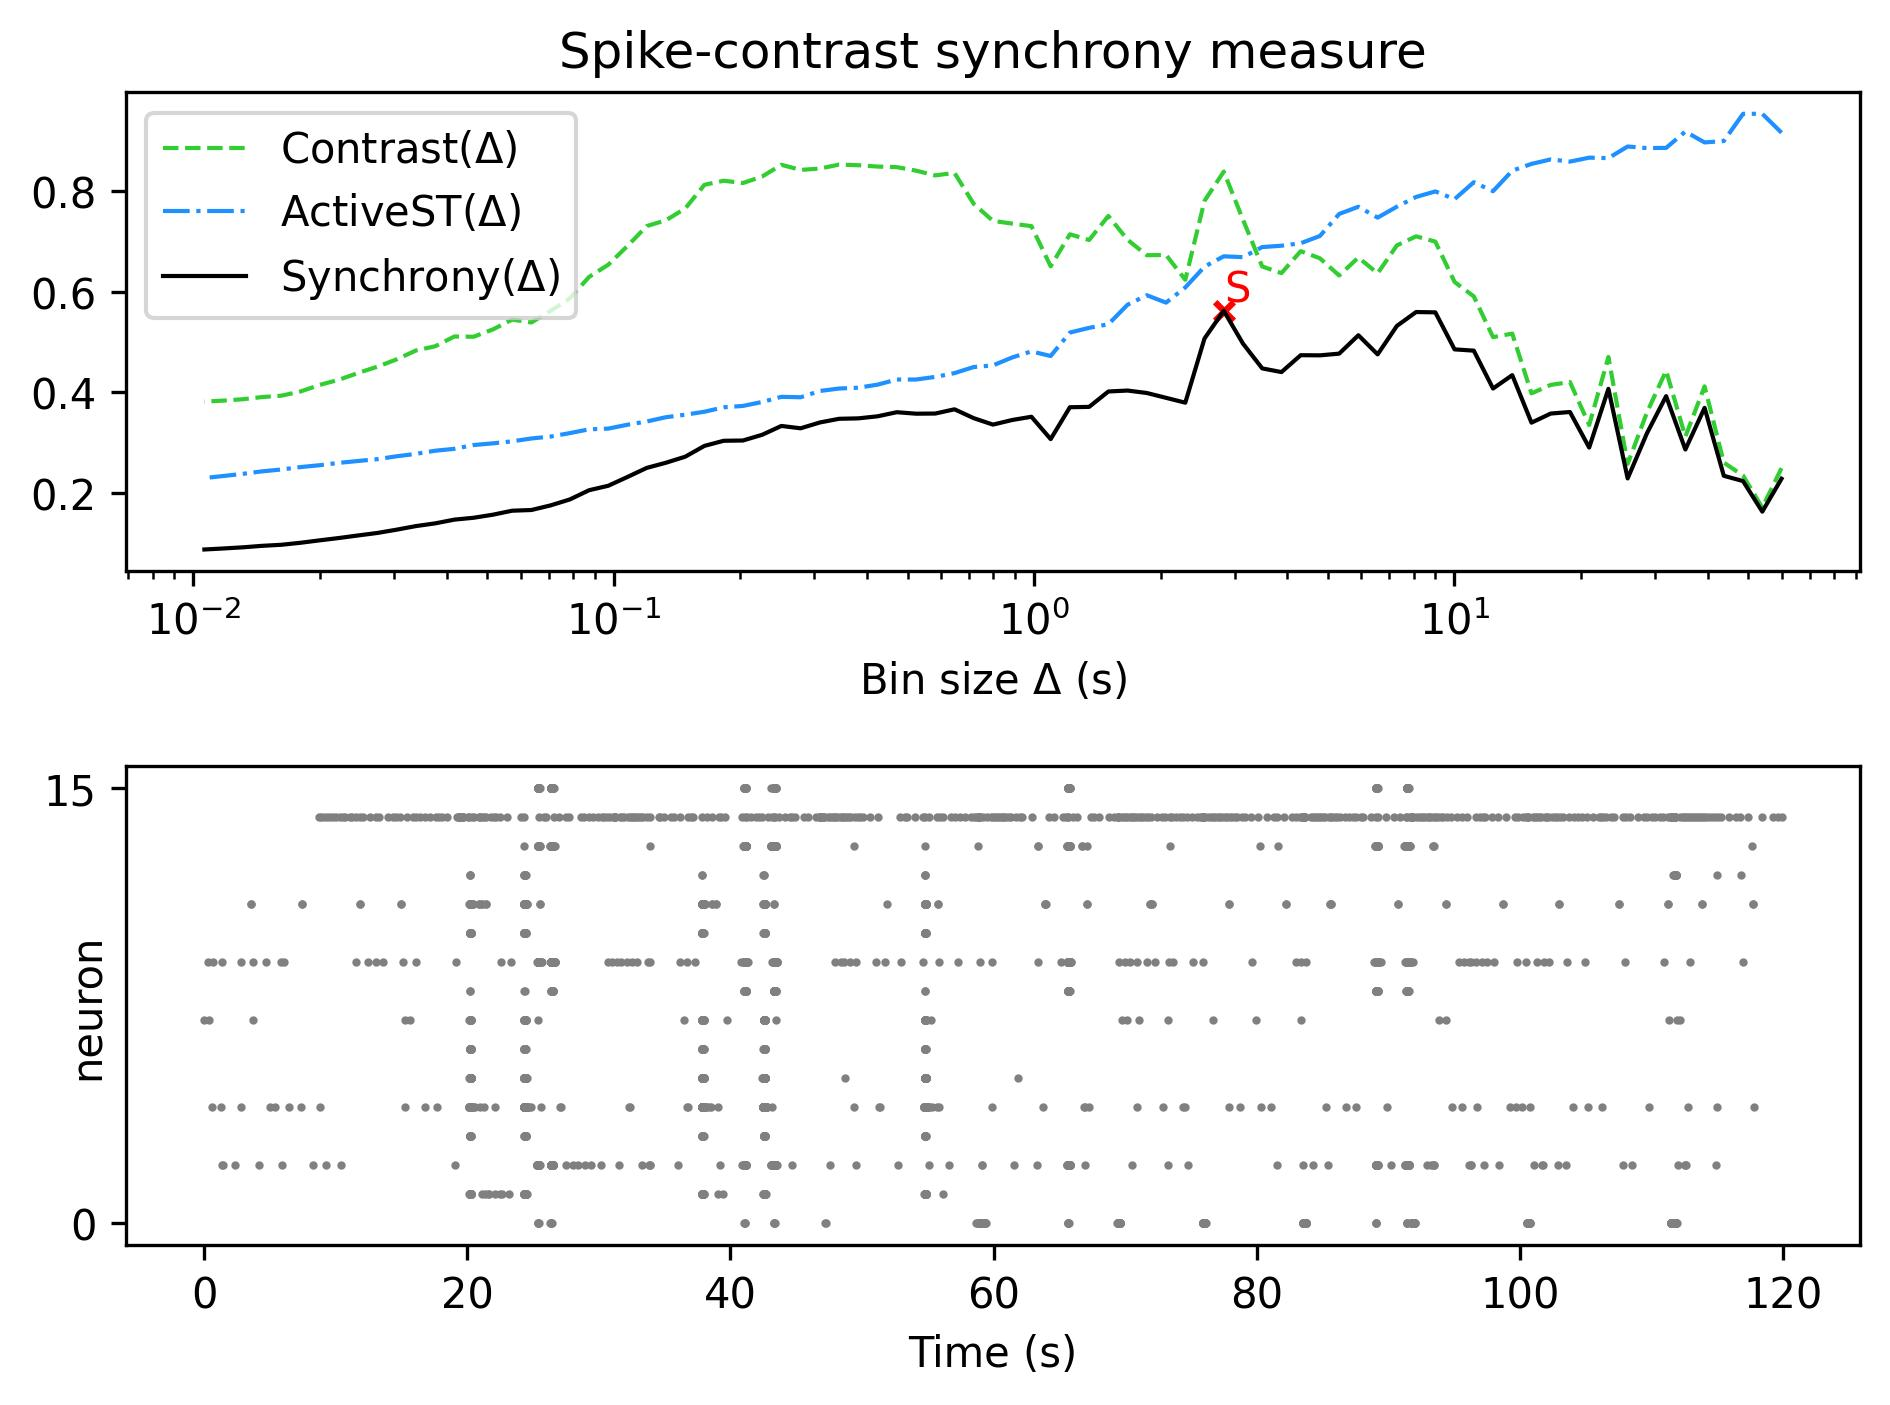

The file beside this chart, header and first rows:
, Spike-contrast (60.0 s), Spike-contrast (54.0 s), Spike-contrast (48.6 s), Spike-contrast (43.74 s), Spike-contrast (39.366 s), Spike-contrast (35.429 s), Spike-contrast (31.886 s), Spike-contrast (28.698 s), Spike-contrast (25.828 s), Spike-contrast (23.245 s), Spike-contrast (20.921 s), Spike-contrast (18.829 s), Spike-contrast (16.946 s), Spike-contrast (15.251 s), Spike-contrast (13.726 s), Spike-contrast (12.353 s), Spike-contrast (11.118 s), Spike-contrast (10.006 s), Spike-contrast (9.006 s), Spike-contrast (8.105 s), Spike-contrast (7.295 s), Spike-contrast (6.565 s), Spike-contrast (5.909 s)
0, 0.2281, 0.1628, 0.2234, 0.234, 0.369, 0.2862, 0.3922, 0.3182, 0.2287, 0.4068, 0.2901, 0.3607, 0.3577, 0.3396, 0.434, 0.4074, 0.4827, 0.4852, 0.5588, 0.5594, 0.5317, 0.4752, 0.5133
